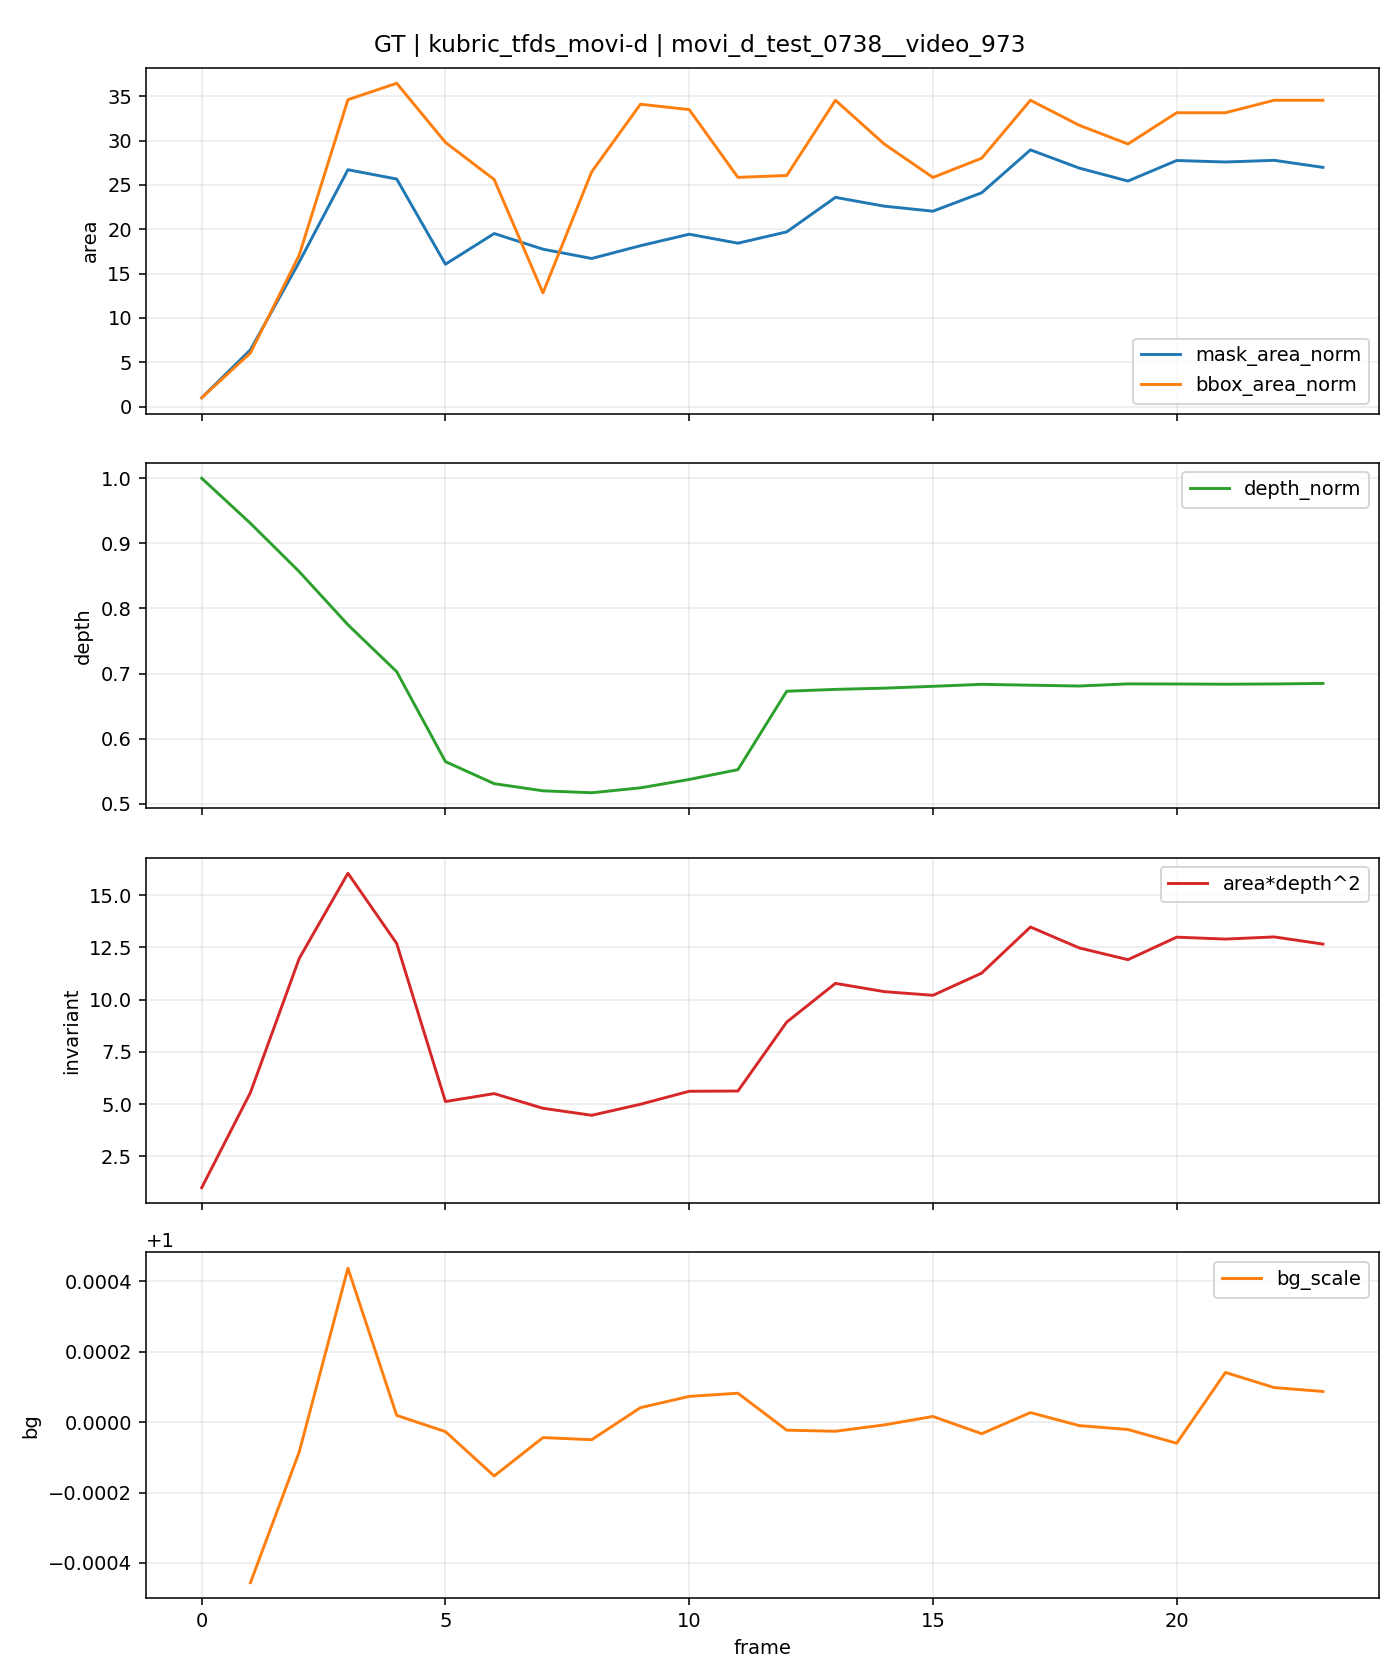

The data file committed next to this chart (first rows):
t, is_context, is_future, mask_area, bbox_area, fill_ratio, depth_median, area_depth2, bg_scale, mask_area_norm, bbox_area_norm, depth_norm, area_depth2_norm
0, 1, 0, 102, 156, 0.6538, 25871, 68268058889, , 1.0, 1.0, 1.0, 1.0
1, 1, 0, 654, 945, 0.6921, 24080, 379222006279, 0.9995, 6.412, 6.058, 0.9308, 5.555
2, 1, 0, 1663, 2666, 0.6238, 22162, 816767337092, 0.9999, 16.3, 17.09, 0.8566, 11.96
3, 1, 0, 2725, 5400, 0.5046, 20048, 1095239985613, 1, 26.72, 34.62, 0.7749, 16.04
4, 0, 1, 2618, 5688, 0.4603, 18185, 865784632889, 1, 25.67, 36.46, 0.7029, 12.68
5, 0, 1, 1638, 4648, 0.3524, 14611, 349684834479, 1, 16.06, 29.79, 0.5648, 5.122
6, 0, 1, 1991, 3995, 0.4984, 13735, 375585560089, 0.9998, 19.52, 25.61, 0.5309, 5.502
7, 0, 1, 1811, 2001, 0.905, 13451, 327662050926, 1, 17.75, 12.83, 0.5199, 4.8
8, 0, 1, 1704, 4131, 0.4125, 13374, 304773139767, 1, 16.71, 26.48, 0.5169, 4.464
9, 0, 1, 1851, 5320, 0.3479, 13569, 340795353203, 1, 18.15, 34.1, 0.5245, 4.992
10, 0, 1, 1983, 5225, 0.3795, 13902, 383233524289, 1, 19.44, 33.49, 0.5374, 5.614
11, 0, 1, 1880, 4033, 0.4662, 14293, 384041929300, 1, 18.43, 25.85, 0.5525, 5.625
12, 0, 1, 2010, 4066, 0.4943, 17407, 609051275129, 1, 19.71, 26.06, 0.6729, 8.921
13, 0, 1, 2407, 5390, 0.4466, 17481, 735583082691, 1, 23.6, 34.55, 0.6757, 10.77
14, 0, 1, 2306, 4620, 0.4991, 17530, 708640612617, 1, 22.61, 29.62, 0.6776, 10.38
15, 0, 1, 2248, 4032, 0.5575, 17603, 696584226677, 1, 22.04, 25.85, 0.6804, 10.2
16, 0, 1, 2460, 4370, 0.5629, 17682, 769094911643, 1, 24.12, 28.01, 0.6835, 11.27
17, 0, 1, 2953, 5390, 0.5479, 17647, 919637063157, 1, 28.95, 34.55, 0.6821, 13.47
18, 0, 1, 2744, 4950, 0.5543, 17615, 851421260077, 1, 26.9, 31.73, 0.6809, 12.47
19, 0, 1, 2595, 4620, 0.5617, 17700, 812978399610, 1, 25.44, 29.62, 0.6842, 11.91
20, 0, 1, 2831, 5170, 0.5476, 17695, 886457805480, 0.9999, 27.75, 33.14, 0.684, 12.98
21, 0, 1, 2814, 5170, 0.5443, 17686, 880243847200, 1, 27.59, 33.14, 0.6836, 12.89
22, 0, 1, 2833, 5390, 0.5256, 17697, 887280870079, 1, 27.77, 34.55, 0.6841, 13
23, 0, 1, 2752, 5390, 0.5106, 17718, 863922070131, 1, 26.98, 34.55, 0.6849, 12.65
